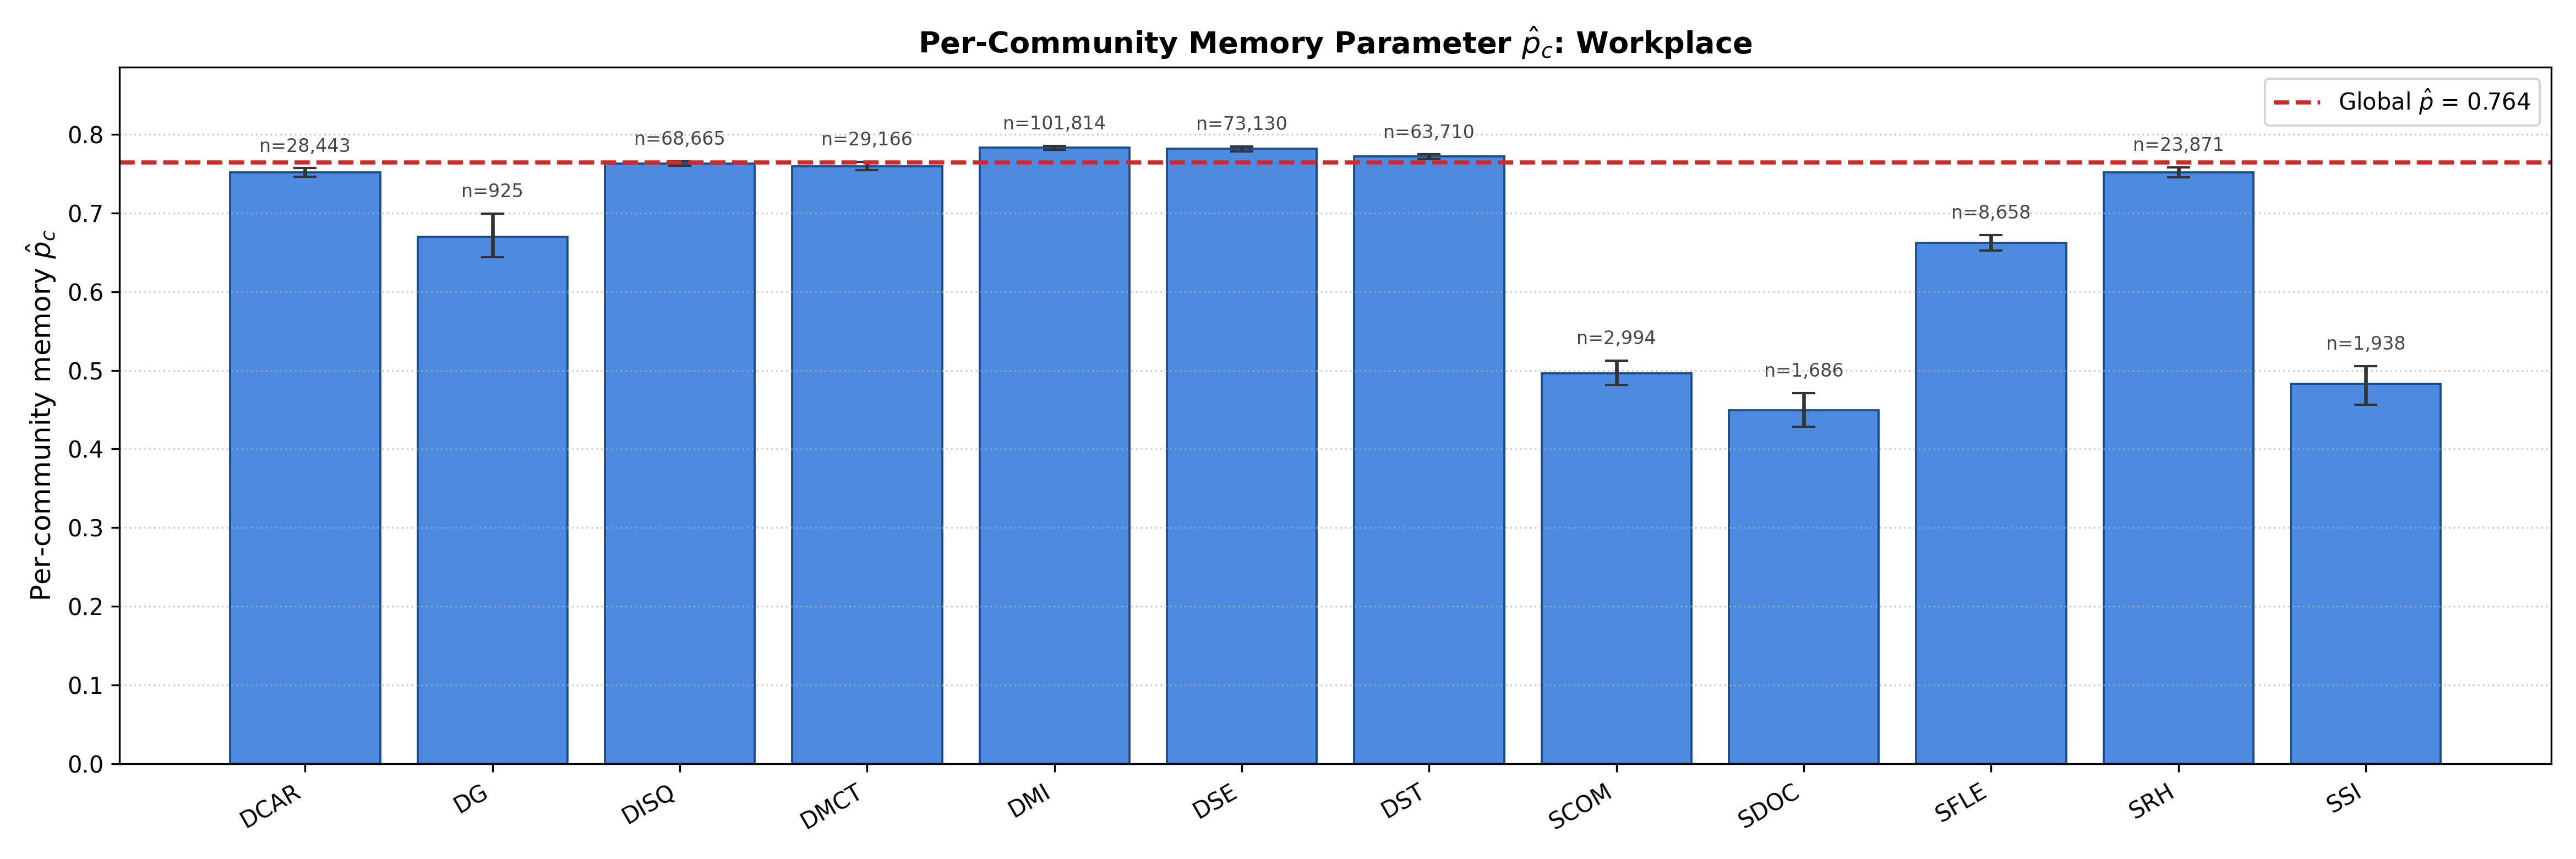

Values plotted in this chart, from the file beside it:
group, n_records, p_hat, ci_low, ci_high, group_name, dataset, dataset_name, m, global_p
0, 28443, 0.7516, 0.7461, 0.7568, DCAR, workplace, Workplace, 10, 0.7641
1, 925, 0.6696, 0.6439, 0.6994, DG, workplace, Workplace, 10, 0.7641
2, 68665, 0.7627, 0.76, 0.7657, DISQ, workplace, Workplace, 10, 0.7641
3, 29166, 0.7594, 0.7546, 0.7647, DMCT, workplace, Workplace, 10, 0.7641
4, 101814, 0.7829, 0.7804, 0.7853, DMI, workplace, Workplace, 10, 0.7641
5, 73130, 0.7817, 0.7782, 0.7846, DSE, workplace, Workplace, 10, 0.7641
6, 63710, 0.7715, 0.7685, 0.7743, DST, workplace, Workplace, 10, 0.7641
7, 2994, 0.4959, 0.4818, 0.5124, SCOM, workplace, Workplace, 10, 0.7641
8, 1686, 0.4496, 0.4283, 0.4709, SDOC, workplace, Workplace, 10, 0.7641
9, 8658, 0.6618, 0.6523, 0.6718, SFLE, workplace, Workplace, 10, 0.7641
10, 23871, 0.7519, 0.7452, 0.758, SRH, workplace, Workplace, 10, 0.7641
11, 1938, 0.4826, 0.456, 0.5055, SSI, workplace, Workplace, 10, 0.7641
